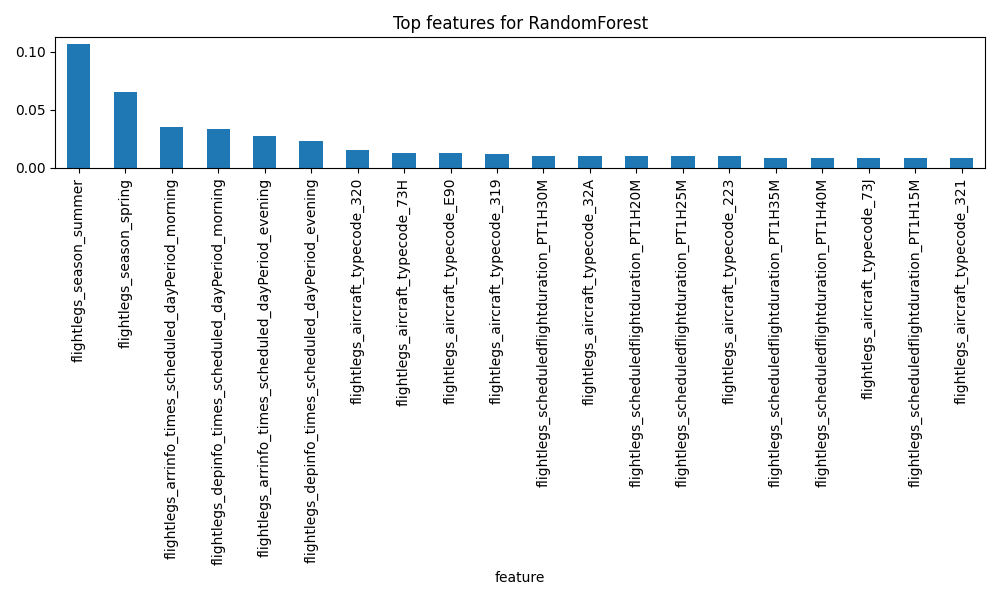

The table this chart was drawn from, first rows:
feature, importance
flightlegs_season_summer, 0.1072
flightlegs_season_spring, 0.06543
flightlegs_arrinfo_times_scheduled_dayPe…, 0.03481
flightlegs_depinfo_times_scheduled_dayPe…, 0.03322
flightlegs_arrinfo_times_scheduled_dayPe…, 0.02787
flightlegs_depinfo_times_scheduled_dayPe…, 0.02342
flightlegs_aircraft_typecode_320, 0.01529
flightlegs_aircraft_typecode_73H, 0.01299
flightlegs_aircraft_typecode_E90, 0.01253
flightlegs_aircraft_typecode_319, 0.01215
flightlegs_scheduledflightduration_PT1H3…, 0.01053
flightlegs_aircraft_typecode_32A, 0.0102
flightlegs_scheduledflightduration_PT1H2…, 0.009952
flightlegs_scheduledflightduration_PT1H2…, 0.00984
flightlegs_aircraft_typecode_223, 0.009836
flightlegs_scheduledflightduration_PT1H3…, 0.008912
flightlegs_scheduledflightduration_PT1H4…, 0.008509
flightlegs_aircraft_typecode_73J, 0.008222
flightlegs_scheduledflightduration_PT1H1…, 0.008144
flightlegs_aircraft_typecode_321, 0.00814
flightlegs_scheduledflightduration_PT1H1…, 0.007658
flightlegs_aircraft_typecode_318, 0.007292
flightlegs_aircraft_typecode_73W, 0.007269
flightlegs_aircraft_ownerairlinecode_AF, 0.007058
flightlegs_scheduledflightduration_PT1H4…, 0.006953
flightlegs_scheduledflightduration_PT1H5…, 0.006911
flightlegs_aircraft_typecode_E7W, 0.006881
flightlegs_depinfo_airport_code_CDG, 0.006503
flightlegs_arrinfo_airport_code_CDG, 0.006488
flightlegs_aircraft_ownerairlinecode_WA, 0.006471
flightlegs_aircraft_typecode_295, 0.006408
flightlegs_scheduledflightduration_PT2H, 0.006374
flightlegs_scheduledflightduration_PT1H5…, 0.005897
flightlegs_scheduledflightduration_PT2H1…, 0.005796
flightlegs_scheduledflightduration_PT1H5…, 0.00569
flightlegs_scheduledflightduration_PT2H5…, 0.005554
flightlegs_scheduledflightduration_PT2H1…, 0.005026
flightlegs_arrinfo_airport_code_NCE, 0.005004
flightlegs_scheduledflightduration_PT2H2…, 0.004791
flightlegs_depinfo_airport_code_NCE, 0.004676
flightlegs_aircraft_typecode_32N, 0.004653
flightlegs_aircraft_typecode_32Q, 0.004478
flightlegs_scheduledflightduration_PT2H4…, 0.004283
flightlegs_scheduledflightduration_PT2H3…, 0.00412
flightlegs_depinfo_airport_code_MRS, 0.004058
flightlegs_scheduledflightduration_PT2H3…, 0.004028
flightlegs_aircraft_typecode_E70, 0.003982
flightlegs_arrinfo_airport_code_BER, 0.003928
flightlegs_arrinfo_airport_code_BCN, 0.003921
flightlegs_arrinfo_airport_code_MRS, 0.003917
flightlegs_depinfo_airport_code_AMS, 0.003877
flightlegs_arrinfo_airport_code_MUC, 0.003858
flightlegs_depinfo_airport_city_country_…, 0.00376
flightlegs_arrinfo_airport_code_LIN, 0.003702
flightlegs_arrinfo_airport_code_MAN, 0.003642
flightlegs_arrinfo_airport_code_TLS, 0.00361
flightlegs_arrinfo_airport_code_CPH, 0.003492
flightlegs_aircraft_ownerairlinecode_KL, 0.003477
flightlegs_depinfo_airport_code_TLS, 0.003463
flightlegs_arrinfo_airport_code_MAD, 0.003352
... 380 more rows
